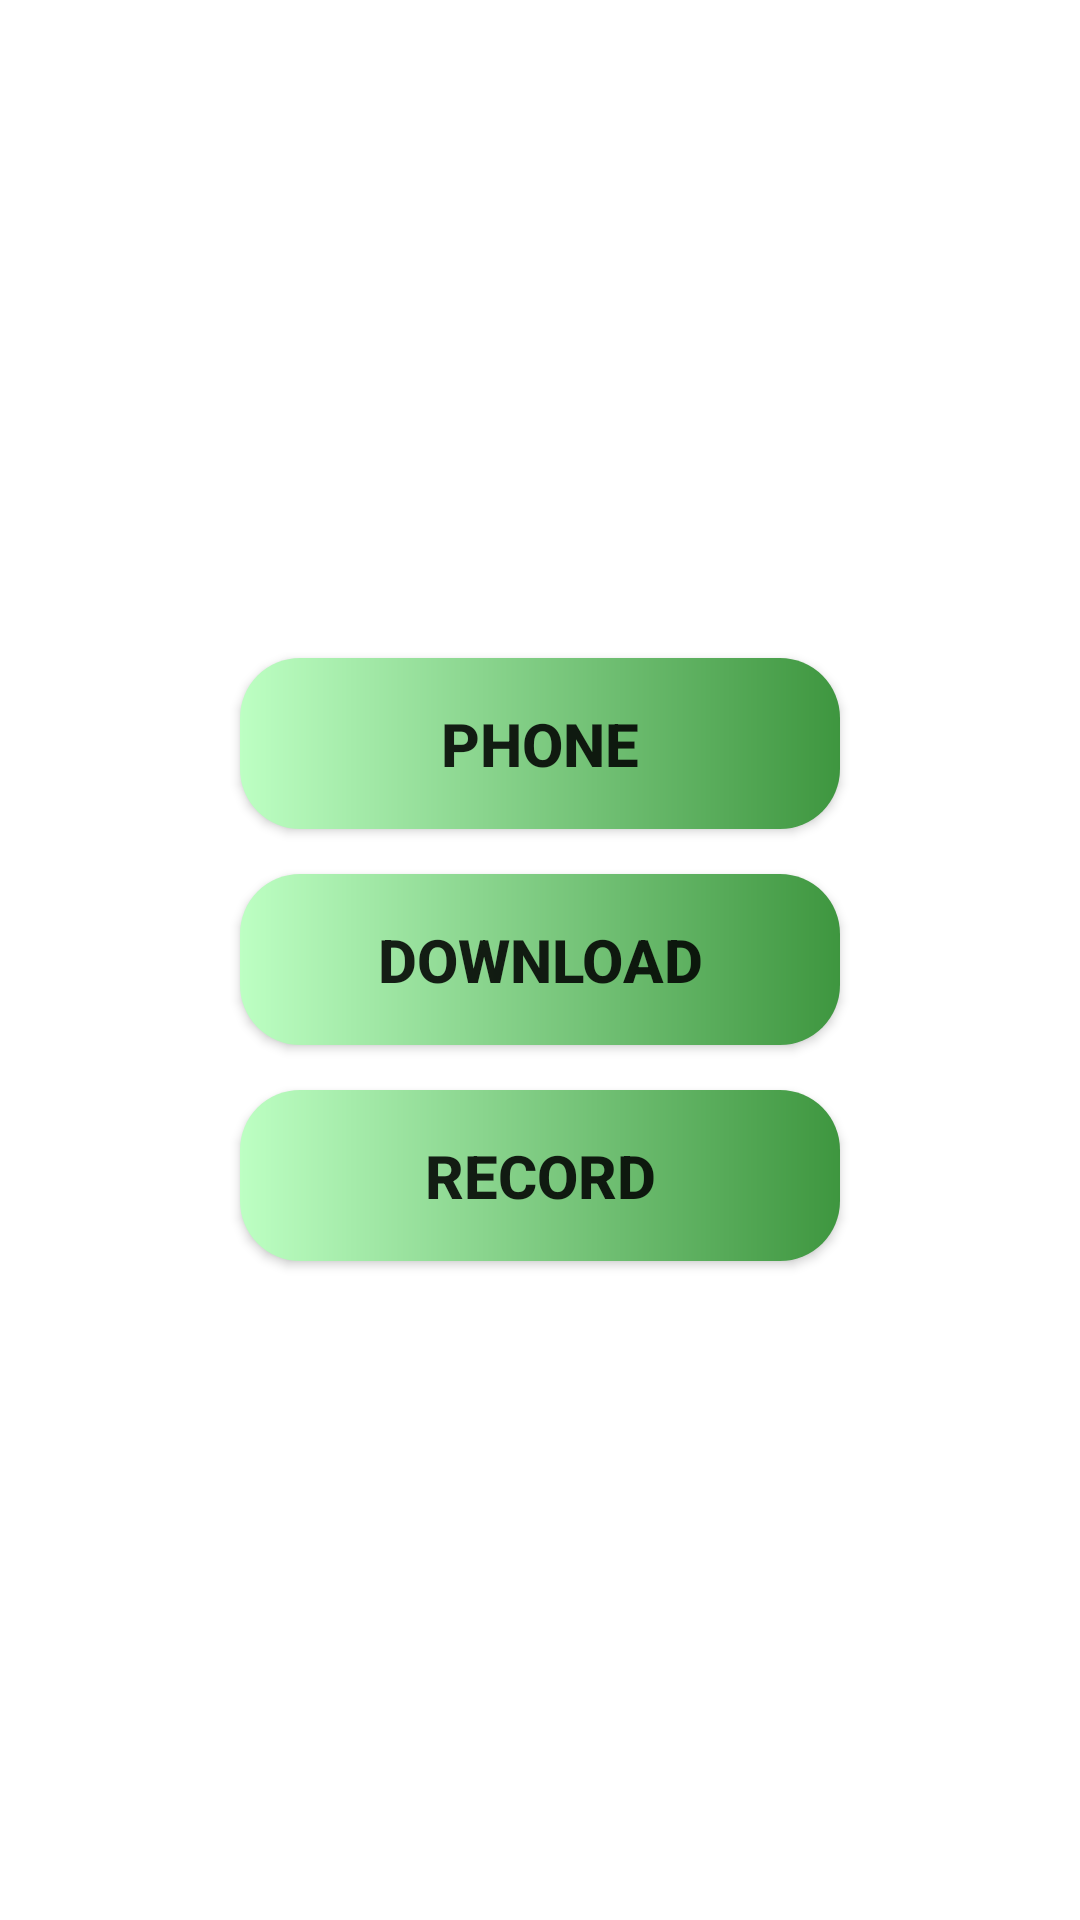

Write the Android layout XML for this screen, with the resource values it uses.
<!-- AndroidManifest.xml: application theme AppTheme -->
<!-- res/layout/fragment_ringtone.xml -->
<?xml version="1.0" encoding="utf-8"?>
<LinearLayout xmlns:android="http://schemas.android.com/apk/res/android"
    android:layout_width="match_parent"
    android:layout_height="match_parent"
    android:orientation="vertical"
    android:gravity="center">

    <androidx.appcompat.widget.AppCompatButton
        android:id="@+id/phone"
        android:layout_width="200dp"
        android:layout_height="wrap_content"
        android:paddingVertical="15dp"
        android:text="@string/phone"
        android:textAlignment="center"
        android:textColor="@color/green_700"
        android:textSize="20sp"
        android:textStyle="bold"
        android:background="@drawable/bg_button_gradient_greenish_round_25"/>
    <androidx.appcompat.widget.AppCompatButton
        android:id="@+id/download"
        android:layout_width="200dp"
        android:layout_height="wrap_content"
        android:paddingVertical="15dp"
        android:text="@string/download"
        android:textAlignment="center"
        android:textColor="@color/green_700"
        android:textSize="20sp"
        android:textStyle="bold"
        android:layout_marginTop="15dp"
        android:background="@drawable/bg_button_gradient_greenish_round_25" />
    <androidx.appcompat.widget.AppCompatButton
        android:id="@+id/record"
        android:layout_width="200dp"
        android:layout_height="wrap_content"
        android:paddingVertical="15dp"
        android:text="@string/record"
        android:textAlignment="center"
        android:textColor="@color/green_700"
        android:textSize="20sp"
        android:textStyle="bold"
        android:background="@drawable/bg_button_gradient_greenish_round_25"
        android:layout_marginTop="15dp"/>
</LinearLayout>
<!-- resources referenced by this layout -->
<resources>
  <!-- drawable bg_button_gradient_greenish_round_25 (drawable) -->
  <?xml version="1.0" encoding="utf-8"?>
  <shape xmlns:android="http://schemas.android.com/apk/res/android">
      <gradient
          android:startColor="#BDFFC3"
          android:endColor="#3E963F"/>
      <corners android:radius="20dp"/>
  </shape>
  <string name="download">Download</string>
  <string name="phone">Phone</string>
  <string name="record">Record</string>
  <style name="AppTheme" parent="Theme.MaterialComponents.Light.NoActionBar">
          
          <item name="colorPrimary">@color/green_500</item>
          <item name="colorPrimaryDark">@color/colorPrimaryDark</item>
          <item name="colorAccent">@color/colorAccent</item>
          <item name="android:statusBarColor">@color/black</item>
      </style>
  <color name="colorPrimaryDark">#303F9F</color>
  <color name="colorAccent">#FF4081</color>
  <color name="black">#FF000000</color>
</resources>
